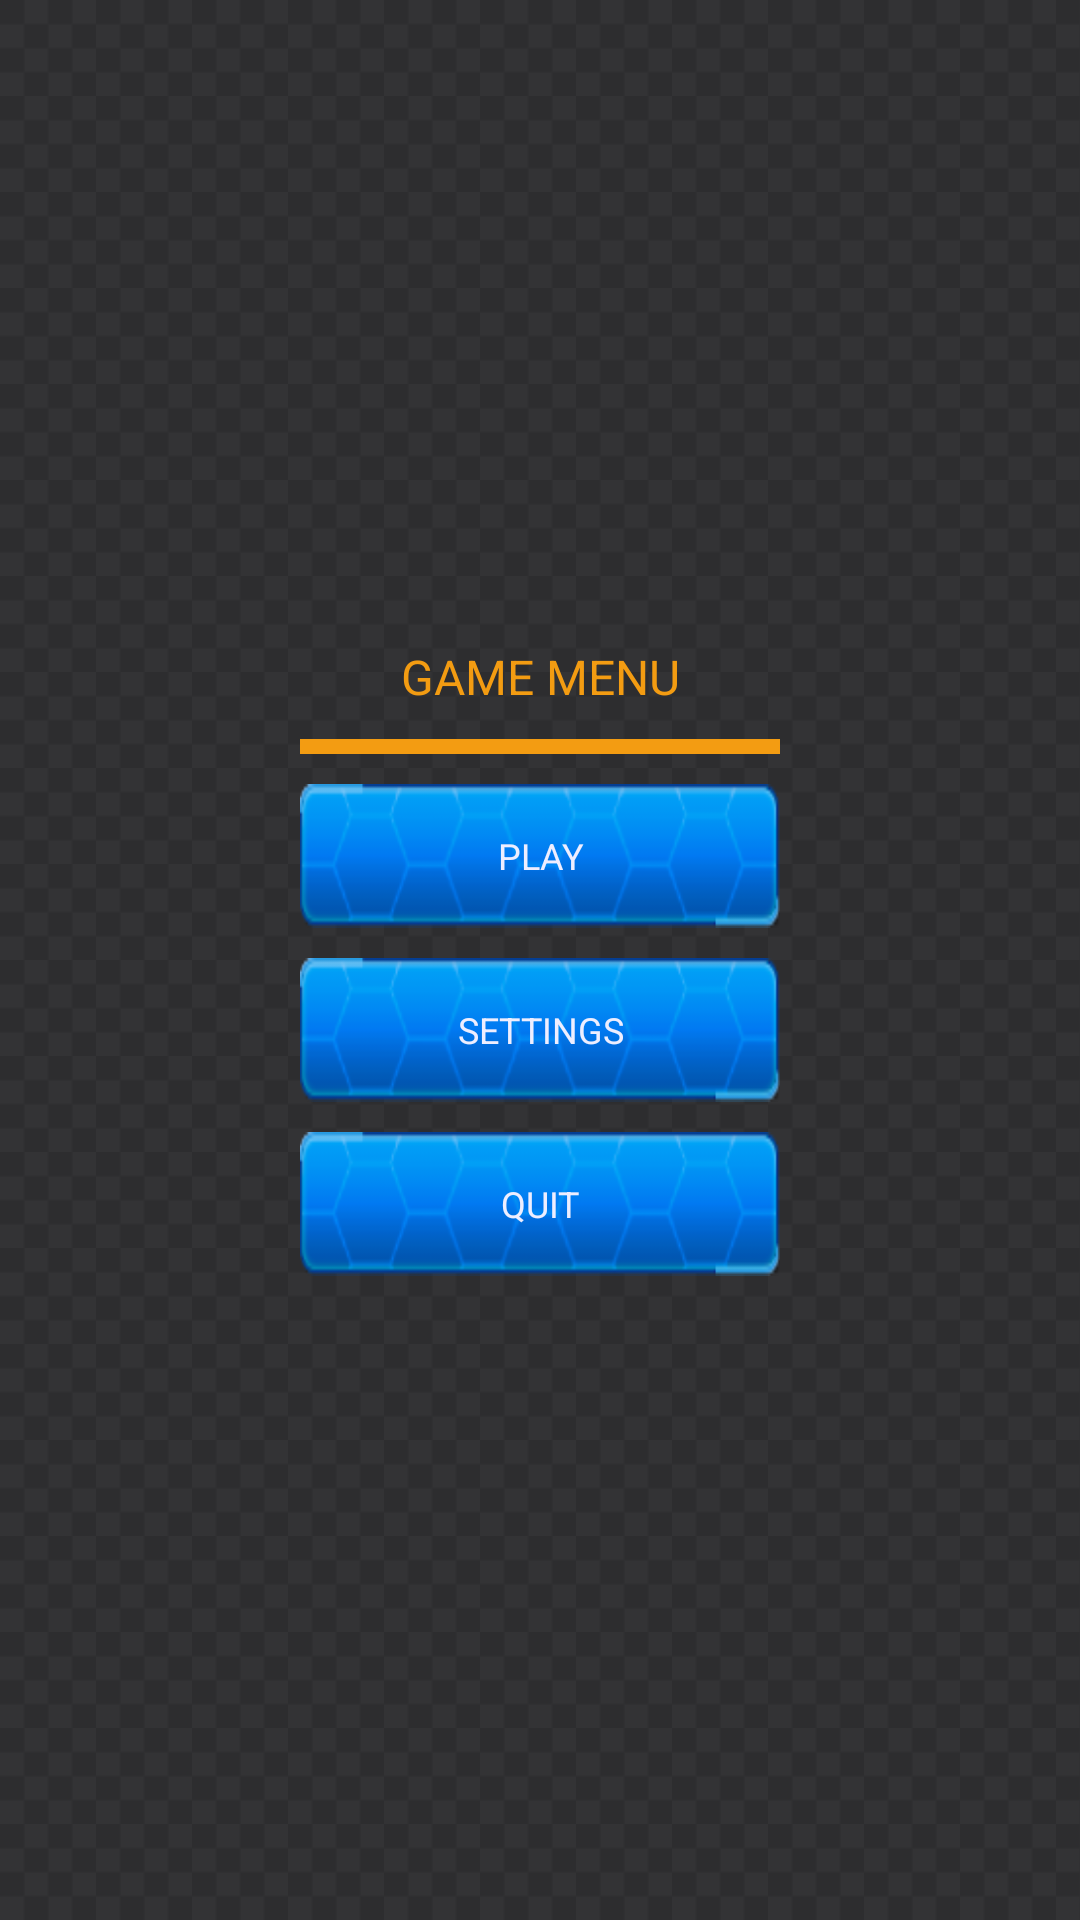

This screen was rendered from an Android layout file. Write that file and the resources it references.
<!-- AndroidManifest.xml: application theme AppTheme -->
<!-- res/layout/activity_menu_screen.xml -->
<?xml version="1.0" encoding="utf-8"?>
<RelativeLayout xmlns:android="http://schemas.android.com/apk/res/android"
    xmlns:app="http://schemas.android.com/apk/res-auto"
    xmlns:tools="http://schemas.android.com/tools"
    android:layout_width="match_parent"
    android:layout_height="match_parent"
    android:background="@drawable/background"

    android:gravity="center"
    tools:context="com.mindgame.activities.MenuScreenActivity">

    <RelativeLayout
        android:layout_centerInParent="true"
        android:orientation="vertical"
        android:layout_height="wrap_content"
        android:layout_width="wrap_content">

        <LinearLayout
            android:layout_width="wrap_content"
            android:layout_height="wrap_content"
            android:layout_gravity="center"
            android:layout_margin="50dp"
            android:background="@android:color/transparent"
            android:orientation="vertical">

            <TextView
                android:id="@+id/gameMenuTitle"
                style="@style/menuStyle"
                android:layout_width="match_parent"
                android:layout_height="wrap_content"
                android:layout_gravity="center"
                android:text="@string/gameMenuText" />


            <View
                android:id="@+id/playerModeDivider"
                android:layout_width="match_parent"
                android:layout_height="5dp"
                android:layout_marginLeft="50dp"
                android:layout_marginTop="10dp"
                android:layout_marginRight="50dp"
                android:background="@color/colorOrange" />

            <Button
                android:id="@+id/playButton"
                android:layout_width="match_parent"
                android:layout_height="wrap_content"
                style="@style/buttonStyle"
                android:layout_marginLeft="50dp"
                android:layout_marginTop="10dp"
                android:layout_marginRight="50dp"
                android:text="@string/playButtonText" />

            <Button
                android:id="@+id/settingsButton"
                android:layout_width="match_parent"
                android:layout_height="wrap_content"
                style="@style/buttonStyle"
                android:layout_marginLeft="50dp"
                android:layout_marginTop="10dp"
                android:layout_marginRight="50dp"
                android:text="@string/settingsButtonText" />

            <Button
                android:id="@+id/quitButton"
                android:layout_width="match_parent"
                android:layout_height="wrap_content"
                style="@style/buttonStyle"
                android:layout_marginLeft="50dp"
                android:layout_marginTop="10dp"
                android:layout_marginRight="50dp"
                android:text="@string/quitButtonText" />
        </LinearLayout>
    </RelativeLayout>

</RelativeLayout>
<!-- resources referenced by this layout -->
<resources>
  <color name="colorOrange">#f39c12</color>
  <!-- drawable background (drawable-v24) -->
  <?xml version="1.0" encoding="UTF-8"?>
  <bitmap xmlns:android="http://schemas.android.com/apk/res/android"
      android:src="@drawable/texture"
      android:tileMode="repeat">
  
  </bitmap>
  <string name="gameMenuText">GAME MENU</string>
  <string name="playButtonText">PLAY</string>
  <string name="quitButtonText">QUIT</string>
  <string name="settingsButtonText">SETTINGS</string>
  <style name="buttonStyle">
          <item name="android:background">@drawable/button_background</item>
          <item name="android:textColor">@color/colorWhite</item>
          <item name="android:textSize">@dimen/button_text_size</item>
          <item name="android:height">@dimen/button_height</item>
  
      </style>
  <style name="menuStyle">
          <item name="android:textColor">@color/colorOrange</item>
          <item name="android:gravity">center</item>
          <item name="android:textSize">@dimen/menu_text_size</item>
      </style>
  <style name="AppTheme" parent="Theme.AppCompat.Light.NoActionBar">
          
          <item name="colorPrimary">@color/colorAccent</item>
  
          <item name="colorPrimaryDark">@color/colorAccent</item>
          <item name="colorAccent">@color/colorAccent</item>
          <item name="android:windowNoTitle">true</item>
          <item name="android:windowActionBar">false</item>
          <item name="android:windowFullscreen">true</item>
          <item name="android:windowContentOverlay">@null</item>
          <item name="font">@font/custom_font</item>
          <item name="fontFamily">@font/orbitron</item>
      </style>
  <!-- drawable texture: png bitmap (drawable-v24, 5366 bytes) -->
  <!-- drawable button_background (drawable-v24) -->
  <?xml version="1.0" encoding="utf-8"?>
  <selector xmlns:android="http://schemas.android.com/apk/res/android">
      <item android:drawable="@drawable/btn_pressed"
          android:state_pressed="true" />
      <item android:drawable="@drawable/btn_default" />
  </selector>
  <color name="colorWhite">#eeeeff</color>
  <dimen name="button_text_size">12sp</dimen>
  <dimen name="button_height">20dp</dimen>
  <dimen name="menu_text_size">16sp</dimen>
  <color name="colorAccent">#03DAC5</color>
  <!-- drawable btn_pressed: png bitmap (drawable-v24, 12276 bytes) -->
  <!-- drawable btn_default: png bitmap (drawable-v24, 13722 bytes) -->
</resources>
